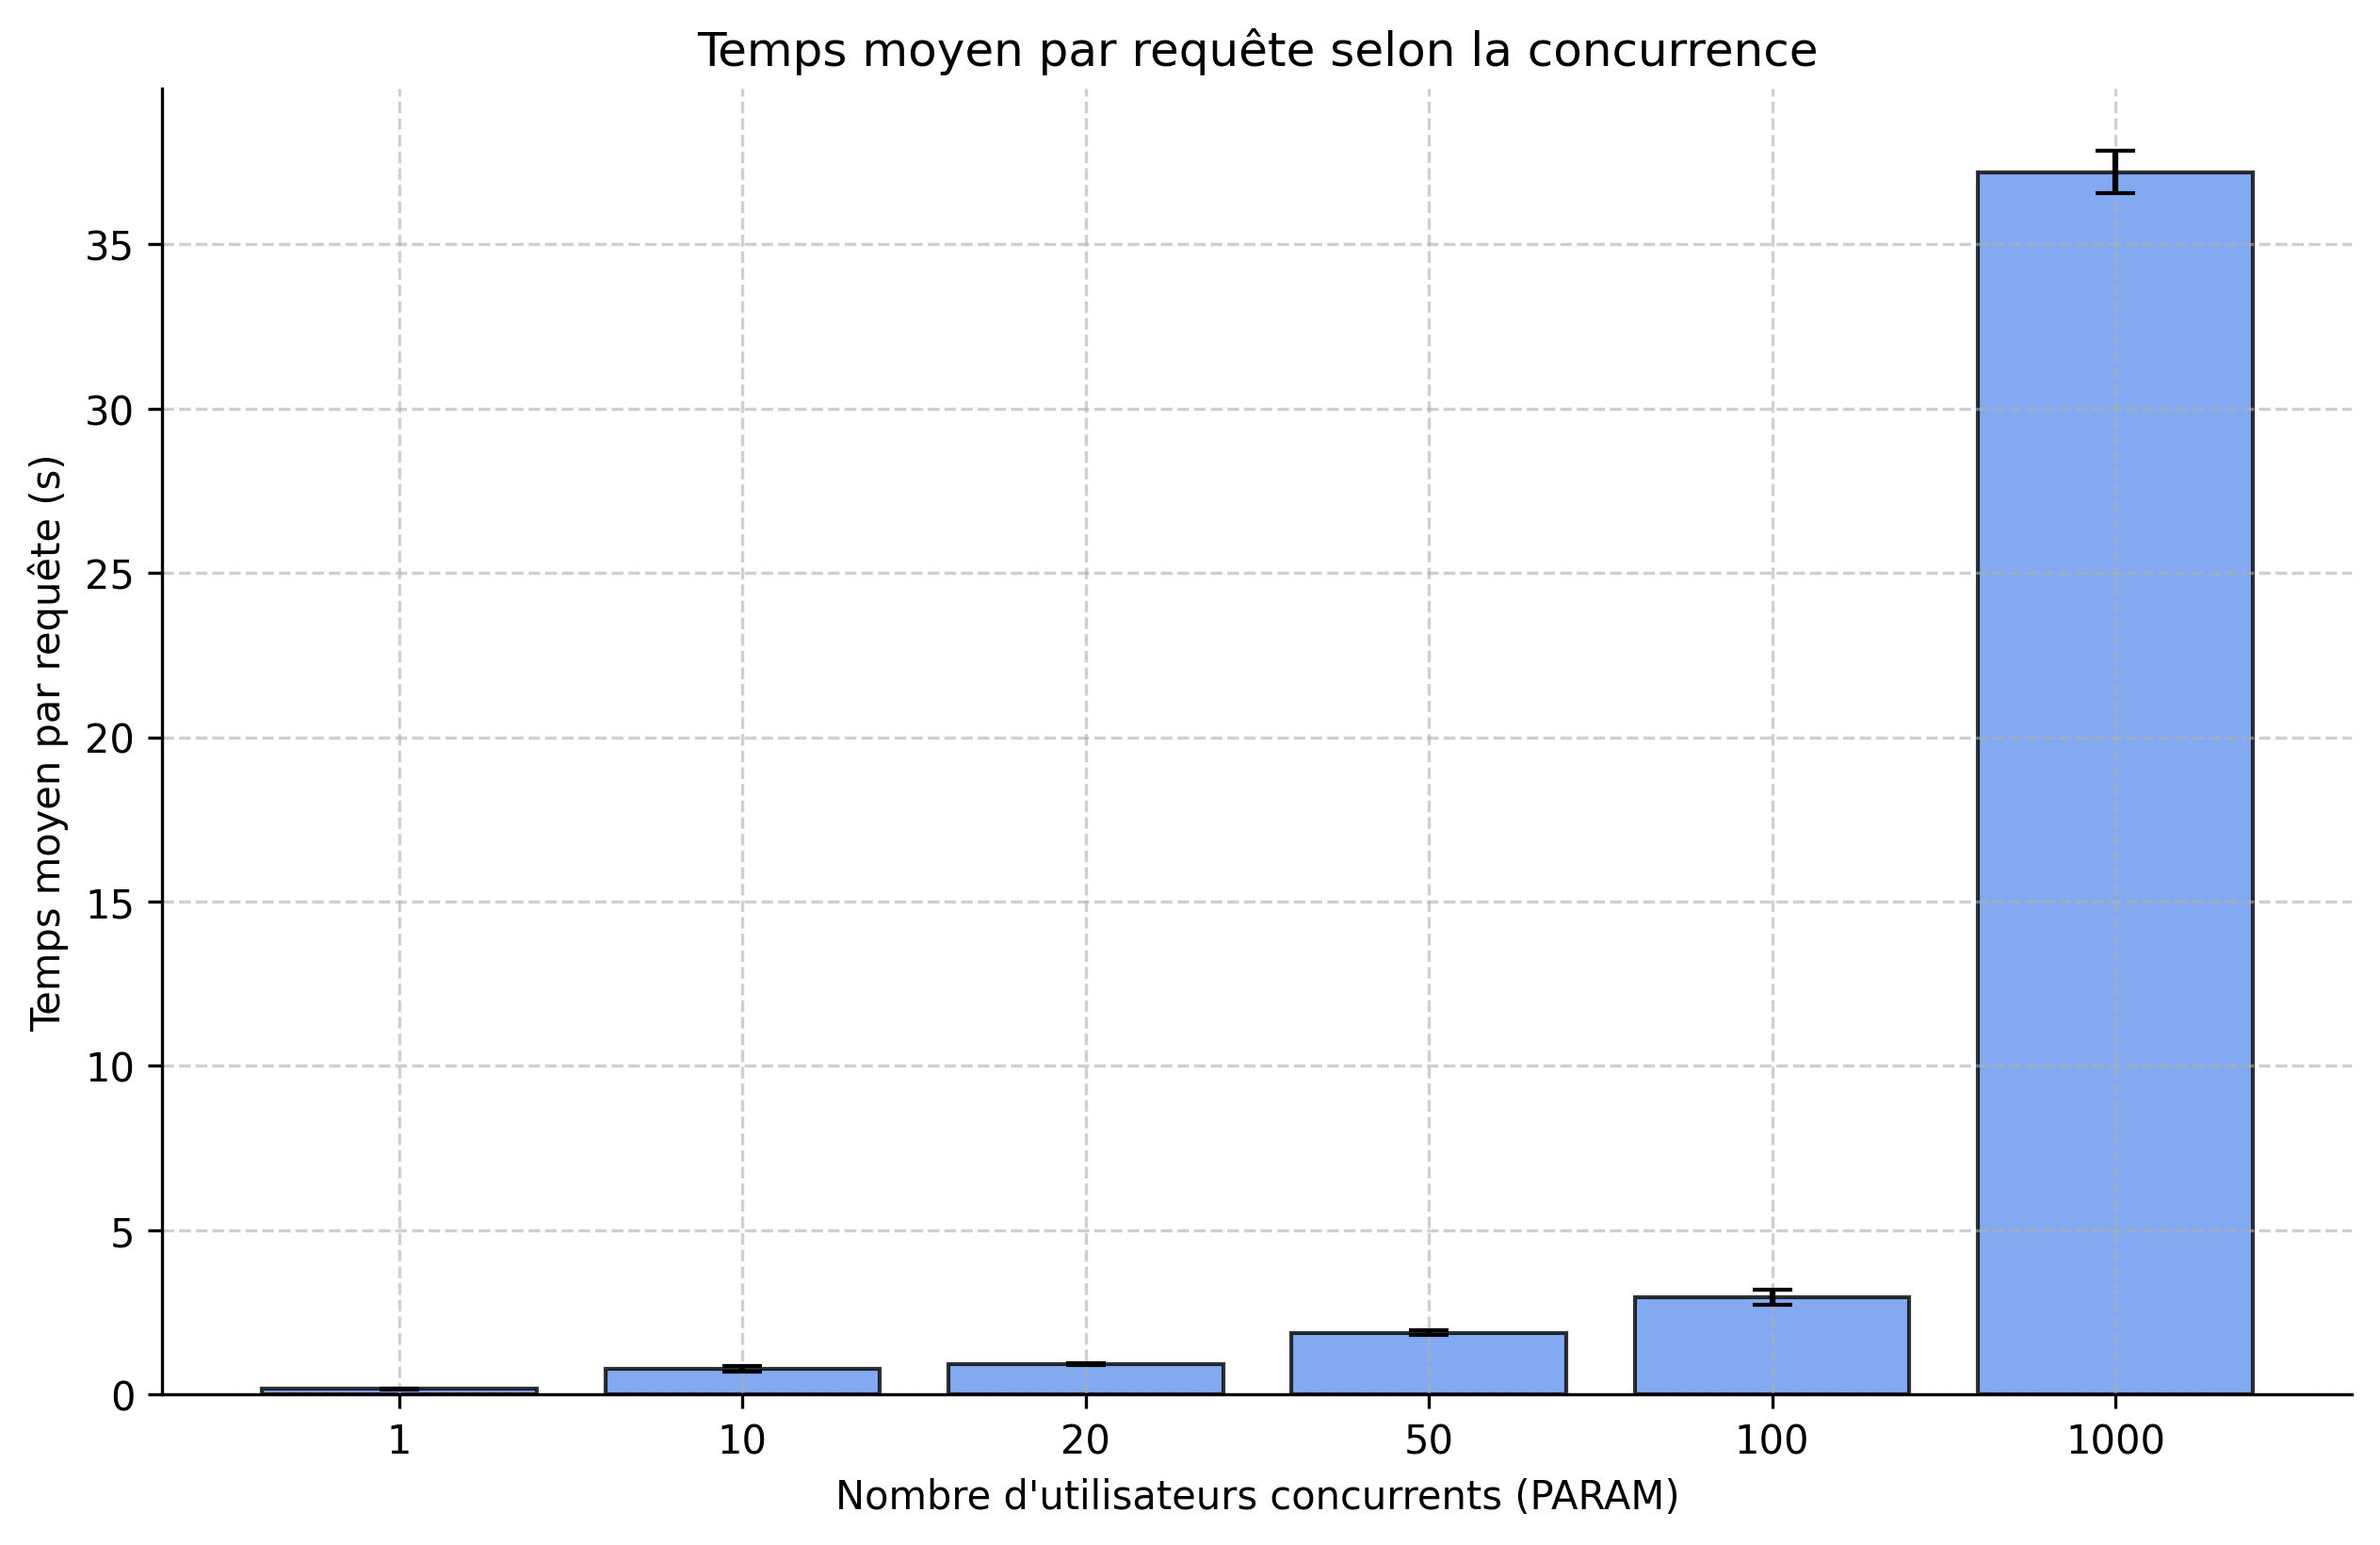

Data behind this chart, as committed beside it:
PARAM, AVG_TIME, RUN, FAILED
1, 155.63ms, 1, 0
1, 170.85ms, 2, 0
1, 173.15ms, 3, 0
10, 819.32ms, 1, 0
10, 818.28ms, 2, 0
10, 680.01ms, 3, 0
20, 916.86ms, 1, 0
20, 957.07ms, 2, 0
20, 911.85ms, 3, 0
50, 1953.18ms, 1, 0
50, 1860.38ms, 2, 0
50, 1817.82ms, 3, 0
100, 3201.02ms, 1, 0
100, 2878.33ms, 2, 0
100, 2776.13ms, 3, 0
1000, 36469.45ms, 1, 1
1000, 37492.58ms, 2, 1
1000, 37651.34ms, 3, 1
